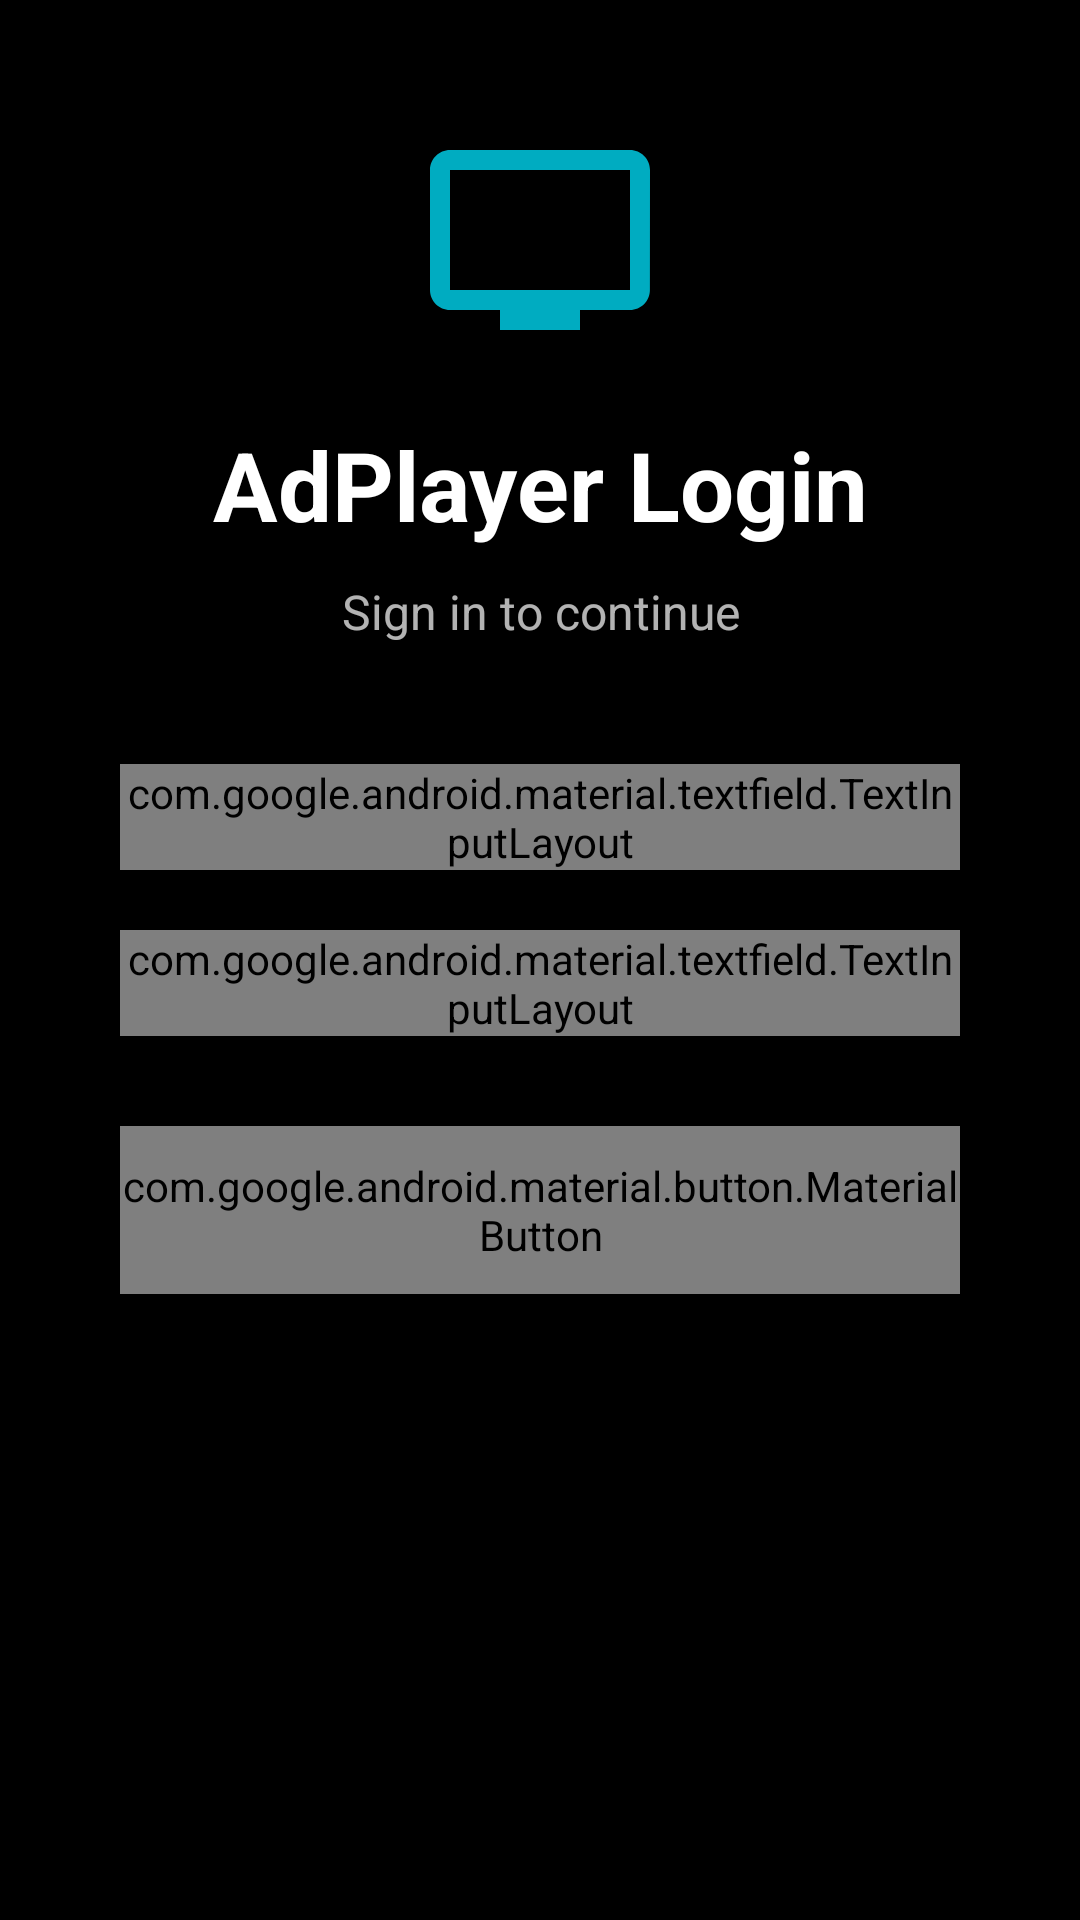

Produce the Android XML layout that renders to this screen, including the resource entries it uses.
<!-- AndroidManifest.xml: activity theme Theme.AhadMixLED -->
<!-- res/layout/activity_auth.xml -->
<?xml version="1.0" encoding="utf-8"?>
<ScrollView xmlns:android="http://schemas.android.com/apk/res/android"
    xmlns:app="http://schemas.android.com/apk/res-auto"
    xmlns:tools="http://schemas.android.com/tools"
    android:layout_width="match_parent"
    android:layout_height="match_parent"
    android:background="@color/black"
    android:fillViewport="true">

    <androidx.constraintlayout.widget.ConstraintLayout
        android:layout_width="match_parent"
        android:layout_height="wrap_content"
        android:paddingStart="40dp"
        android:paddingEnd="40dp"
        android:paddingTop="40dp"
        android:paddingBottom="60dp"
        android:clipToPadding="false">

        
        <ImageView
            android:id="@+id/ivLogo"
            android:layout_width="80dp"
            android:layout_height="80dp"
            android:contentDescription="@string/app_name"
            android:src="@drawable/ic_tv"
            android:tint="@color/cyan_accent"
            app:layout_constraintEnd_toEndOf="parent"
            app:layout_constraintStart_toStartOf="parent"
            app:layout_constraintTop_toTopOf="parent" />

        
        <TextView
            android:id="@+id/tvTitle"
            android:layout_width="0dp"
            android:layout_height="wrap_content"
            android:layout_marginTop="20dp"
            android:gravity="center"
            android:text="@string/app_title"
            android:textColor="@color/white"
            android:textSize="32sp"
            android:textStyle="bold"
            app:layout_constraintEnd_toEndOf="parent"
            app:layout_constraintStart_toStartOf="parent"
            app:layout_constraintTop_toBottomOf="@+id/ivLogo" />

        
        <TextView
            android:id="@+id/tvSubtitle"
            android:layout_width="0dp"
            android:layout_height="wrap_content"
            android:layout_marginTop="10dp"
            android:gravity="center"
            android:text="@string/sign_in_subtitle"
            android:textColor="@color/white_70"
            android:textSize="16sp"
            app:layout_constraintEnd_toEndOf="parent"
            app:layout_constraintStart_toStartOf="parent"
            app:layout_constraintTop_toBottomOf="@+id/tvTitle" />

        
        <androidx.constraintlayout.widget.ConstraintLayout
            android:id="@+id/contentContainer"
            android:layout_width="0dp"
            android:layout_height="wrap_content"
            android:layout_marginTop="40dp"
            app:layout_constraintBottom_toBottomOf="parent"
            app:layout_constraintEnd_toEndOf="parent"
            app:layout_constraintStart_toStartOf="parent"
            app:layout_constraintTop_toBottomOf="@+id/tvSubtitle"
            app:layout_constraintVertical_bias="0.0"
            app:layout_constraintWidth_max="400dp">

            
            <com.google.android.material.textfield.TextInputLayout
                android:id="@+id/tilUsername"
                style="@style/Widget.MaterialComponents.TextInputLayout.FilledBox"
                android:layout_width="0dp"
                android:layout_height="wrap_content"
                android:hint="@string/username"
                android:textColorHint="@color/white_70"
                app:boxBackgroundColor="@color/grey_900"
                app:boxCornerRadiusBottomEnd="10dp"
                app:boxCornerRadiusBottomStart="10dp"
                app:boxCornerRadiusTopEnd="10dp"
                app:boxCornerRadiusTopStart="10dp"
                app:boxStrokeColor="@color/cyan_accent"
                app:boxStrokeWidth="0dp"
                app:boxStrokeWidthFocused="2dp"
                app:endIconTint="@color/white_70"
                app:hintTextColor="@color/white_70"
                app:layout_constraintEnd_toEndOf="parent"
                app:layout_constraintStart_toStartOf="parent"
                app:layout_constraintTop_toTopOf="parent"
                app:startIconDrawable="@android:drawable/ic_menu_myplaces"
                app:startIconTint="@color/white_70">

                <com.google.android.material.textfield.TextInputEditText
                    android:id="@+id/etUsername"
                    android:layout_width="match_parent"
                    android:layout_height="wrap_content"
                    android:inputType="text"
                    android:textColor="@color/white"
                    android:textSize="16sp" />
            </com.google.android.material.textfield.TextInputLayout>

            
            <com.google.android.material.textfield.TextInputLayout
                android:id="@+id/tilPassword"
                style="@style/Widget.MaterialComponents.TextInputLayout.FilledBox"
                android:layout_width="0dp"
                android:layout_height="wrap_content"
                android:layout_marginTop="20dp"
                android:hint="@string/password"
                android:textColorHint="@color/white_70"
                app:boxBackgroundColor="@color/grey_900"
                app:boxCornerRadiusBottomEnd="10dp"
                app:boxCornerRadiusBottomStart="10dp"
                app:boxCornerRadiusTopEnd="10dp"
                app:boxCornerRadiusTopStart="10dp"
                app:boxStrokeColor="@color/cyan_accent"
                app:boxStrokeWidth="0dp"
                app:boxStrokeWidthFocused="2dp"
                app:endIconMode="password_toggle"
                app:endIconTint="@color/white_70"
                app:hintTextColor="@color/white_70"
                app:layout_constraintEnd_toEndOf="parent"
                app:layout_constraintStart_toStartOf="parent"
                app:layout_constraintTop_toBottomOf="@+id/tilUsername"
                app:startIconDrawable="@android:drawable/ic_lock_lock"
                app:startIconTint="@color/white_70">

                <com.google.android.material.textfield.TextInputEditText
                    android:id="@+id/etPassword"
                    android:layout_width="match_parent"
                    android:layout_height="wrap_content"
                    android:inputType="textPassword"
                    android:textColor="@color/white"
                    android:textSize="16sp" />
            </com.google.android.material.textfield.TextInputLayout>

            
            <com.google.android.material.button.MaterialButton
                android:id="@+id/btnLogin"
                android:layout_width="0dp"
                android:layout_height="56dp"
                android:layout_marginTop="30dp"
                android:layout_marginBottom="20dp"
                android:text="@string/sign_in"
                android:textAllCaps="false"
                android:textColor="@color/white"
                android:textSize="18sp"
                android:textStyle="bold"
                app:backgroundTint="@color/cyan_accent"
                app:cornerRadius="10dp"
                app:layout_constraintBottom_toBottomOf="parent"
                app:layout_constraintEnd_toEndOf="parent"
                app:layout_constraintStart_toStartOf="parent"
                app:layout_constraintTop_toBottomOf="@+id/tilPassword"
                app:layout_constraintVertical_bias="0.0" />

            
            <ProgressBar
                android:id="@+id/progressBar"
                android:layout_width="24dp"
                android:layout_height="24dp"
                android:indeterminateTint="@color/white"
                android:visibility="gone"
                app:layout_constraintBottom_toBottomOf="@+id/btnLogin"
                app:layout_constraintEnd_toEndOf="@+id/btnLogin"
                app:layout_constraintStart_toStartOf="@+id/btnLogin"
                app:layout_constraintTop_toTopOf="@+id/btnLogin"
                tools:visibility="visible" />

        </androidx.constraintlayout.widget.ConstraintLayout>

    </androidx.constraintlayout.widget.ConstraintLayout>

</ScrollView>
<!-- resources referenced by this layout -->
<resources>
  <color name="black">#000000</color>
  <color name="cyan_accent">#00ACC1</color>
  <color name="grey_900">#212121</color>
  <color name="white">#FFFFFF</color>
  <color name="white_70">#B3FFFFFF</color>
  <!-- drawable ic_tv (drawable) -->
  <vector xmlns:android="http://schemas.android.com/apk/res/android"
      android:width="24dp"
      android:height="24dp"
      android:viewportWidth="24"
      android:viewportHeight="24">
      <path
          android:fillColor="@android:color/white"
          android:pathData="M21,3L3,3c-1.1,0 -2,0.9 -2,2v12c0,1.1 0.9,2 2,2h5v2h8v-2h5c1.1,0 1.99,-0.9 1.99,-2L23,5c0,-1.1 -0.9,-2 -2,-2zM21,17L3,17L3,5h18v12z"/>
  </vector>
  <string name="app_name">Ahad Mix LED</string>
  <string name="app_title">AdPlayer Login</string>
  <string name="password">Password</string>
  <string name="sign_in">Sign In</string>
  <string name="sign_in_subtitle">Sign in to continue</string>
  <string name="username">Username</string>
  <style name="Theme.AhadMixLED" parent="Theme.AppCompat.Light.NoActionBar">
          
          <item name="android:windowFullscreen">true</item>
          <item name="android:windowNoTitle">true</item>
          <item name="android:windowActionBar">false</item>
  
          
          <item name="android:keepScreenOn">true</item>
  
          
          <item name="colorPrimary">@android:color/black</item>
          <item name="colorPrimaryDark">@android:color/black</item>
          <item name="colorAccent">@android:color/white</item>
  
          
          <item name="android:statusBarColor">@android:color/black</item>
  
          
          <item name="android:windowBackground">@android:color/black</item>
      </style>
</resources>
